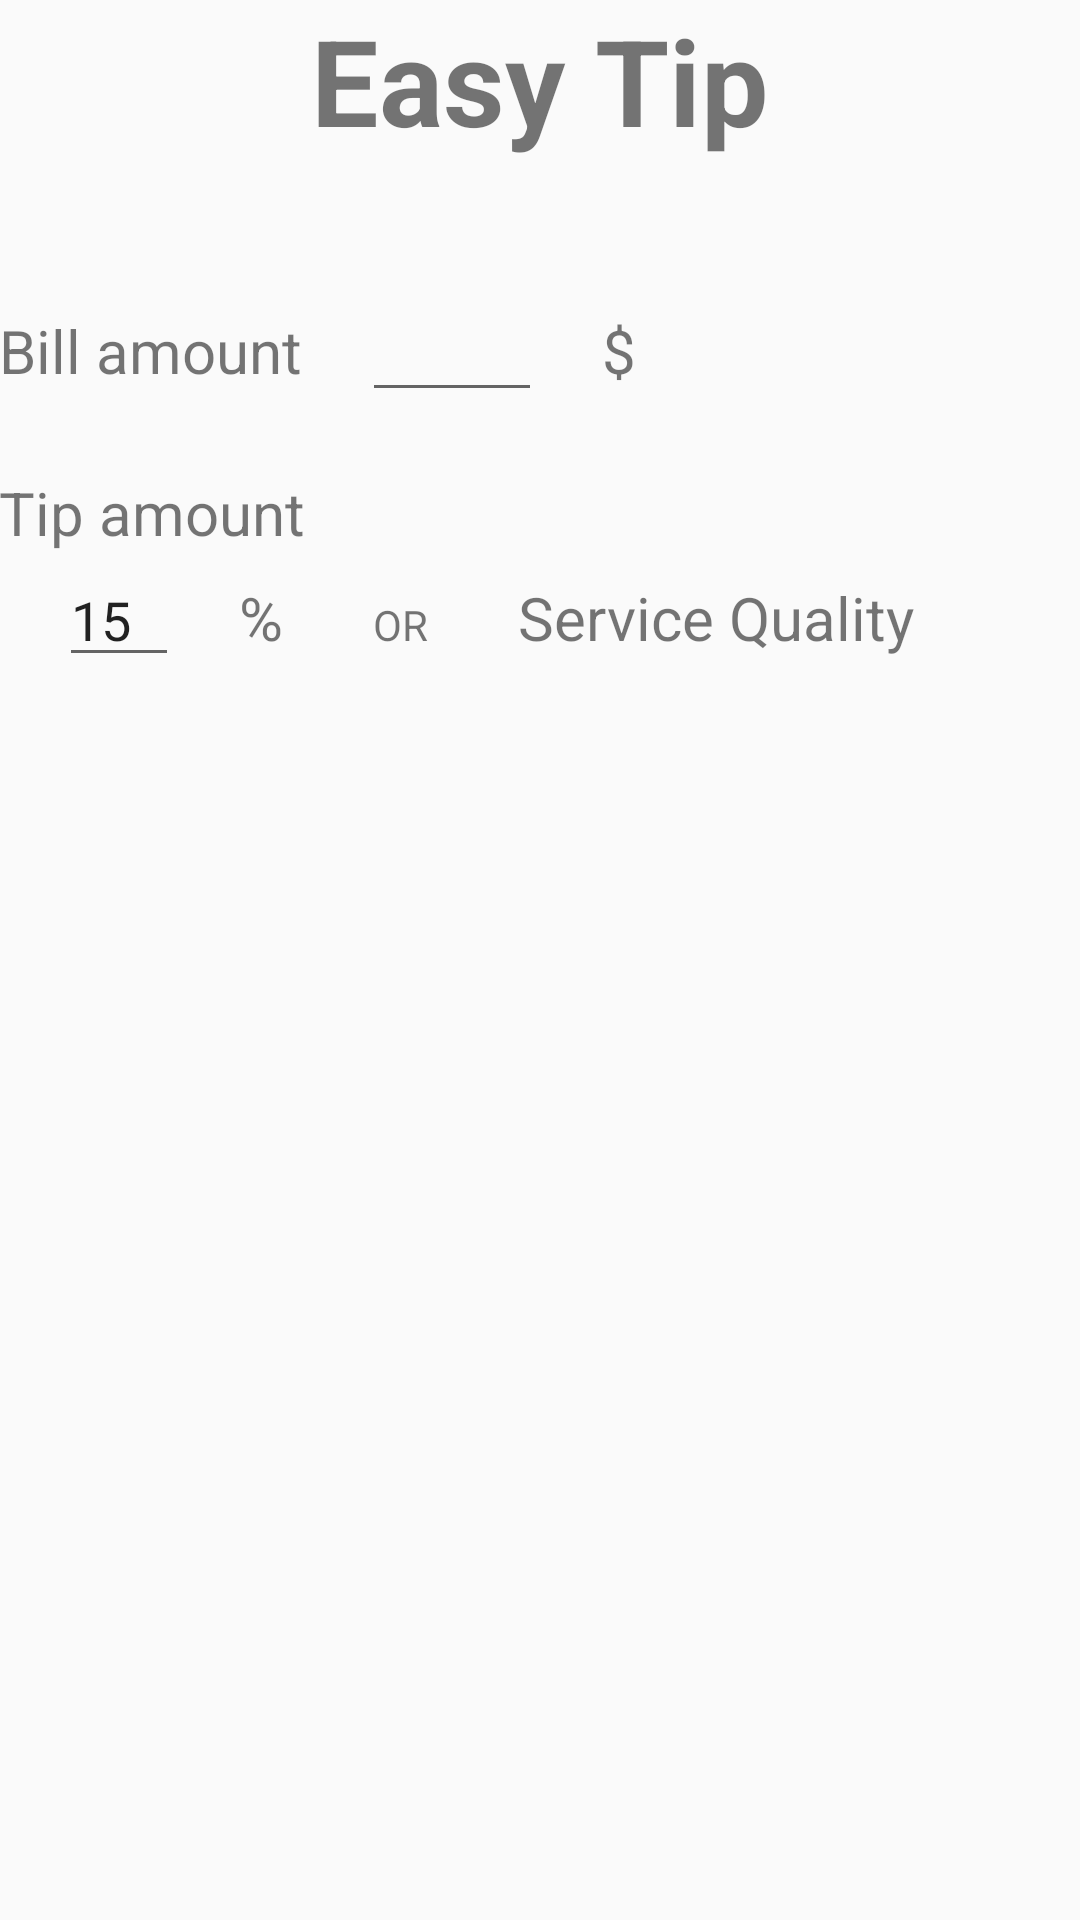

Write the Android layout XML for this screen, with the resource values it uses.
<!-- AndroidManifest.xml: application theme AppTheme -->
<!-- res/layout/activity_welcome.xml -->
<LinearLayout xmlns:android="http://schemas.android.com/apk/res/android"
    xmlns:tools="http://schemas.android.com/tools"
    android:layout_width="match_parent"
    android:layout_height="match_parent"
    android:paddingLeft="@dimen/activity_horizontal_margin"
    android:paddingRight="@dimen/activity_horizontal_margin"
    android:paddingTop="@dimen/activity_vertical_margin"
    android:paddingBottom="@dimen/activity_vertical_margin"
    tools:context=".Welcome"
    android:orientation="vertical">

    <TextView android:text="@string/welcome_easy_tip_title"
        android:layout_width="wrap_content"
        android:layout_height="wrap_content"
        android:layout_gravity="center|top"
        android:textSize="40sp"
        android:textStyle="bold" />

    <LinearLayout
        android:layout_width="match_parent"
        android:layout_height="wrap_content"
        android:layout_marginTop="40dp">


        <TextView android:text="@string/welcome_bill_amount_field"
            android:layout_width="wrap_content"
            android:layout_height="wrap_content"
            android:layout_gravity="left|top"
            style="@style/DefaultText" />

        <EditText
            android:layout_width="60dp"
            android:layout_height="wrap_content"
            android:layout_marginLeft="20dp"
            style="@style/DefaultText"
            android:inputType="number"/>

        <TextView android:text="@string/welcome_dollar_sign"
            android:layout_width="wrap_content"
            android:layout_height="wrap_content"
            android:layout_gravity="left|top"
            style="@style/DefaultText"
            android:layout_marginLeft="20dp"/>

    </LinearLayout>

    <LinearLayout
        android:layout_width="match_parent"
        android:layout_height="wrap_content"
        android:layout_marginTop="20dp">

        <TextView android:text="Tip amount"
            android:layout_width="wrap_content"
            android:layout_height="wrap_content"
            style="@style/DefaultText"/>

    </LinearLayout>

    <LinearLayout
        android:layout_width="match_parent"
        android:layout_height="wrap_content">

        <EditText
            android:layout_width="40dp"
            android:layout_height="wrap_content"
            android:layout_marginLeft="20dp"
            android:inputType="number"
            android:text="15"/>

        <TextView android:text="@string/welcome_percentage_sign"
            android:layout_width="wrap_content"
            android:layout_height="wrap_content"
            android:layout_gravity="left|top"
            style="@style/DefaultText"
            android:layout_marginLeft="20dp"/>

        <TextView
            android:layout_width="wrap_content"
            android:layout_height="wrap_content"
            android:text="@string/welcome_capital_or"
            android:layout_marginLeft="30dp"
            android:layout_marginRight="30dp"/>

        <TextView
            android:layout_width="wrap_content"
            android:layout_height="wrap_content"
            style="@style/DefaultText"
            android:text="@string/welcome_ervice_quality_field"/>

    </LinearLayout>

</LinearLayout>
<!-- resources referenced by this layout -->
<resources>
  <string name="welcome_bill_amount_field">Bill amount</string>
  <string name="welcome_capital_or">OR</string>
  <string name="welcome_dollar_sign">$</string>
  <string name="welcome_easy_tip_title">Easy Tip</string>
  <string name="welcome_ervice_quality_field">Service Quality</string>
  <string name="welcome_percentage_sign">%</string>
  <style name="DefaultText">
          <item name="android:textSize">20dp</item>
      </style>
  <style name="AppTheme" parent="Base.Theme.AppCompat.Light.DarkActionBar">
          
      </style>
</resources>
